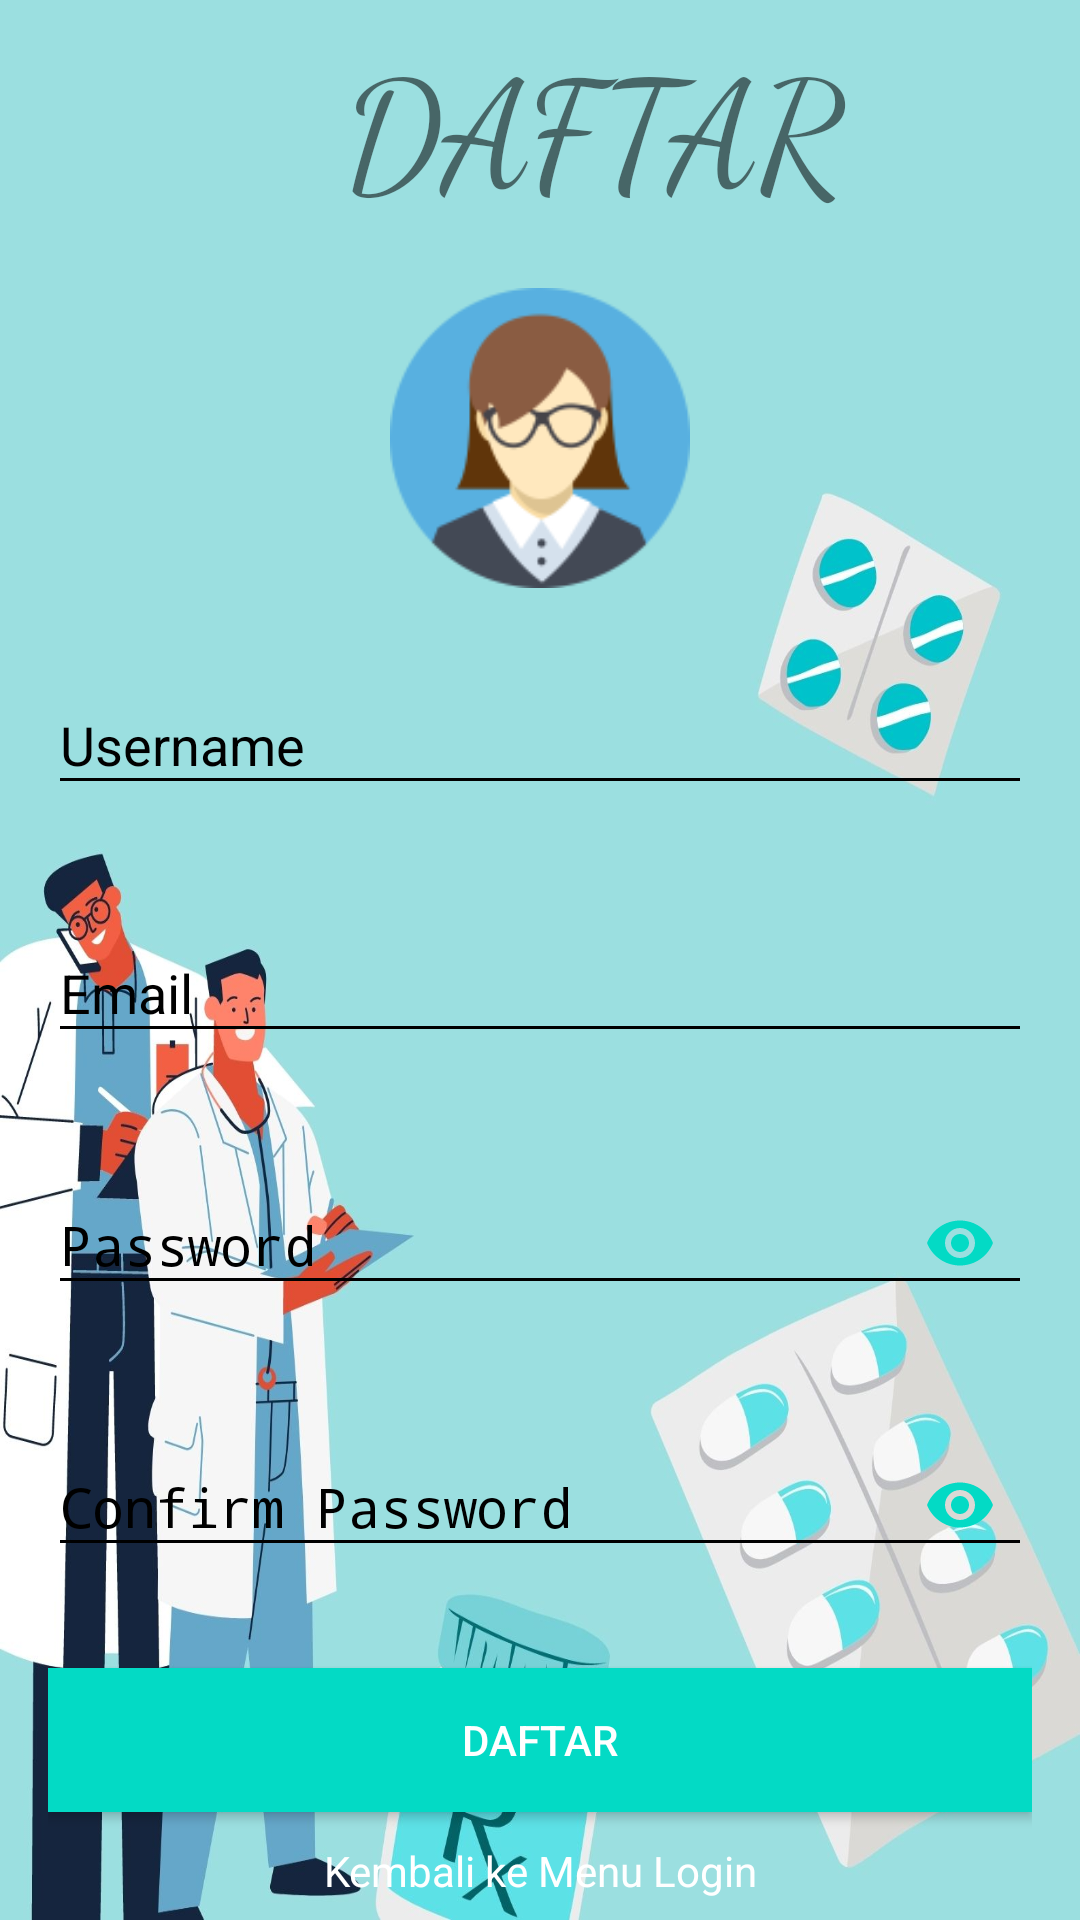

The Android layout XML behind this screen, and the referenced resources:
<!-- AndroidManifest.xml: activity theme AppTheme.NoActionBar -->
<!-- res/layout/activity_register.xml -->
<?xml version="1.0" encoding="utf-8"?>
<ScrollView xmlns:android="http://schemas.android.com/apk/res/android"
    xmlns:app="http://schemas.android.com/apk/res-auto"
    android:layout_width="match_parent"
    android:layout_height="match_parent"
    xmlns:tools="http://schemas.android.com/tools"
    android:background="@drawable/masuk"
    android:fitsSystemWindows="true"
    tools:context=".RegisterActivity">

    <LinearLayout
        android:layout_width="match_parent"
        android:layout_height="wrap_content"
        android:layout_gravity="center_vertical"
        android:layout_marginLeft="16dp"
        android:layout_marginRight="16dp"
        android:orientation="vertical">
        <TextView
            android:id="@+id/tv_title"
            android:layout_width="314dp"
            android:layout_height="wrap_content"
            android:layout_marginStart="25dp"
            android:layout_marginBottom="10dp"
            android:fontFamily="cursive"
            android:gravity="center"
            android:text="DAFTAR"
            android:textSize="50sp" />
        <ImageView
            android:id="@+id/imageView"
            android:layout_width="100dp"
            android:layout_height="100dp"
            android:layout_gravity="center_horizontal"
            android:layout_margin="10dp"
            android:src="@drawable/avatar" />

        <com.google.android.material.textfield.TextInputLayout
            app:errorEnabled="true"
            android:id="@+id/textInputLayoutUserName"
            android:layout_width="match_parent"
            android:layout_height="wrap_content"
            android:layout_marginTop="10dp">

            <EditText
                android:id="@+id/editTextUserName"
                android:layout_width="match_parent"
                android:layout_height="wrap_content"
                android:hint="Username"
                android:inputType="textPersonName" />
        </com.google.android.material.textfield.TextInputLayout>

        <com.google.android.material.textfield.TextInputLayout
            android:id="@+id/textInputLayoutEmail"
            android:layout_width="match_parent"
            android:layout_height="wrap_content"
            android:layout_marginTop="10dp"
            app:errorEnabled="true">

            <EditText
                android:id="@+id/editTextEmail"
                android:layout_width="match_parent"
                android:layout_height="wrap_content"
                android:hint="Email"
                android:inputType="textEmailAddress" />
        </com.google.android.material.textfield.TextInputLayout>

        <com.google.android.material.textfield.TextInputLayout
            android:id="@+id/textInputLayoutPassword"
            android:layout_width="match_parent"
            android:layout_height="wrap_content"
            android:layout_marginTop="8dp"
            app:errorEnabled="true"
            app:passwordToggleEnabled="true"
            app:passwordToggleTint="@color/colorAccent">

            <EditText
                android:id="@+id/editTextPassword"
                android:layout_width="match_parent"
                android:layout_height="wrap_content"
                android:hint="Password"
                android:inputType="textPassword" />
        </com.google.android.material.textfield.TextInputLayout>

        <com.google.android.material.textfield.TextInputLayout
            android:id="@+id/textInputLayoutPassword2"
            android:layout_width="match_parent"
            android:layout_height="wrap_content"
            android:layout_marginTop="8dp"
            app:errorEnabled="true"
            app:passwordToggleEnabled="true"
            app:passwordToggleTint="@color/colorAccent">

            <EditText
                android:id="@+id/editTextPassword2"
                android:layout_width="match_parent"
                android:layout_height="wrap_content"
                android:hint="Confirm Password"
                android:inputType="textPassword" />
        </com.google.android.material.textfield.TextInputLayout>

        <Button
            android:id="@+id/buttonRegister"
            android:layout_width="match_parent"
            android:layout_height="wrap_content"
            android:textColor="@android:color/white"
            android:layout_gravity="center_horizontal"
            android:layout_marginTop="10dp"
            android:layout_weight="1"
            android:background="@color/colorAccent"
            android:text="Daftar" />

        <TextView
            android:id="@+id/textViewLogin"
            android:layout_width="wrap_content"
            android:layout_height="wrap_content"
            android:layout_gravity="center_horizontal"
            android:layout_marginTop="10dp"
            android:gravity="center"
            android:text="Kembali ke Menu Login"
            android:textColor="@android:color/white" />
    </LinearLayout>
</ScrollView>
<!-- resources referenced by this layout -->
<resources>
  <color name="colorAccent">#03DAC5</color>
  <!-- drawable avatar: png bitmap (drawable, 6563 bytes) -->
  <!-- drawable masuk: jpg bitmap (drawable, 136449 bytes) -->
  <style name="AppTheme.NoActionBar">
          <item name="windowActionBar">false</item>
          <item name="windowNoTitle">true</item>
      </style>
</resources>
